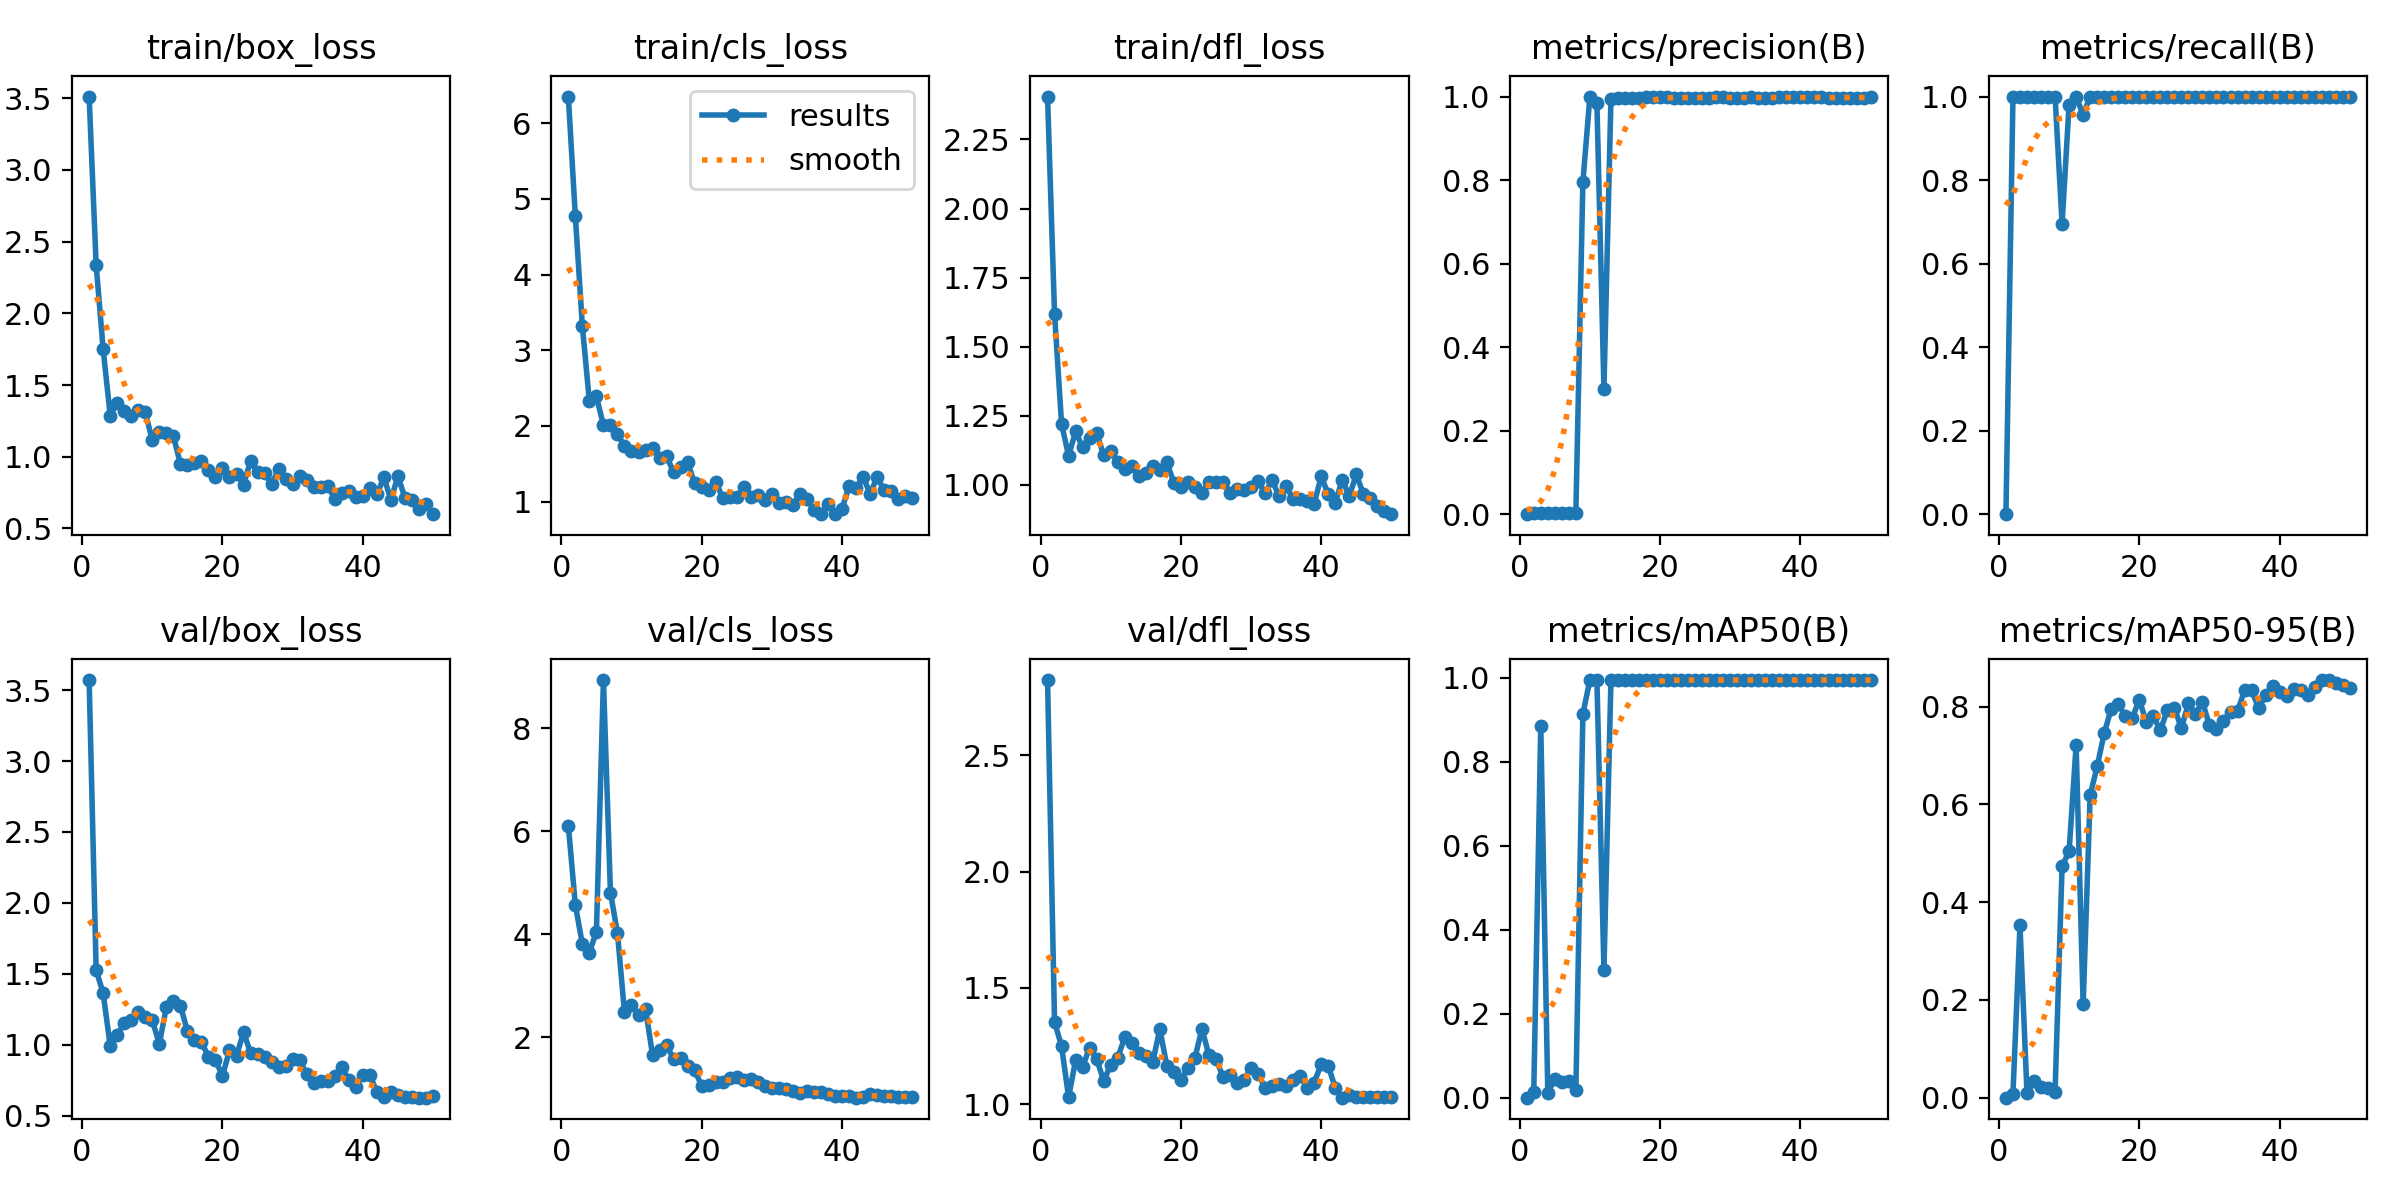

Source data for this figure (header and first rows):
epoch, time, train/box_loss, train/cls_loss, train/dfl_loss, metrics/precision(B), metrics/recall(B), metrics/mAP50(B), metrics/mAP50-95(B), val/box_loss, val/cls_loss, val/dfl_loss, lr/pg0, lr/pg1, lr/pg2
1, 49.43, 3.512, 6.353, 2.405, 0, 0, 0, 0, 3.57, 6.111, 2.823, 0.00014, 0.00014, 0.00014
2, 83.85, 2.338, 4.77, 1.618, 0.00333, 1, 0.01339, 0.00765, 1.527, 4.564, 1.353, 0.0002941, 0.0002941, 0.0002941
3, 116.6, 1.749, 3.315, 1.22, 0.00333, 1, 0.8857, 0.353, 1.364, 3.81, 1.25, 0.0004418, 0.0004418, 0.0004418
4, 150.1, 1.288, 2.323, 1.105, 0.00333, 1, 0.0122, 0.00933, 0.993, 3.646, 1.03, 0.0005832, 0.0005832, 0.0005832
5, 181.8, 1.378, 2.394, 1.193, 0.00333, 1, 0.04401, 0.03356, 1.068, 4.051, 1.19, 0.0007182, 0.0007182, 0.0007182
6, 216, 1.317, 2.008, 1.136, 0.00333, 1, 0.03703, 0.02177, 1.157, 8.937, 1.161, 0.0008469, 0.0008469, 0.0008469
7, 249.8, 1.286, 2.008, 1.171, 0.00333, 1, 0.04041, 0.02025, 1.177, 4.811, 1.244, 0.0009693, 0.0009693, 0.0009693
8, 282.3, 1.325, 1.898, 1.188, 0.00333, 1, 0.0175, 0.01102, 1.231, 4.024, 1.195, 0.001085, 0.001085, 0.001085
9, 315.6, 1.309, 1.731, 1.107, 0.7954, 0.6956, 0.9144, 0.4739, 1.2, 2.486, 1.101, 0.001195, 0.001195, 0.001195
10, 347.2, 1.115, 1.664, 1.123, 1, 0.9808, 0.995, 0.5038, 1.173, 2.625, 1.17, 0.001298, 0.001298, 0.001298
11, 380.7, 1.17, 1.662, 1.082, 0.9841, 1, 0.995, 0.7217, 1.007, 2.438, 1.199, 0.001395, 0.001395, 0.001395
12, 413.6, 1.167, 1.687, 1.059, 0.3004, 0.9565, 0.3051, 0.1908, 1.264, 2.549, 1.288, 0.001486, 0.001486, 0.001486
13, 449.6, 1.146, 1.714, 1.07, 0.9946, 1, 0.995, 0.619, 1.309, 1.656, 1.261, 0.001525, 0.001525, 0.001525
14, 482.6, 0.951, 1.581, 1.033, 0.9968, 1, 0.995, 0.678, 1.277, 1.757, 1.22, 0.001485, 0.001485, 0.001485
15, 519.7, 0.9395, 1.6, 1.042, 0.9975, 1, 0.995, 0.7456, 1.097, 1.843, 1.205, 0.001446, 0.001446, 0.001446
16, 556.2, 0.9594, 1.386, 1.069, 0.9972, 1, 0.995, 0.7957, 1.033, 1.576, 1.182, 0.001406, 0.001406, 0.001406
17, 591.5, 0.9675, 1.458, 1.053, 0.9975, 1, 0.995, 0.8057, 1.02, 1.591, 1.323, 0.001366, 0.001366, 0.001366
18, 626.4, 0.9052, 1.521, 1.082, 0.9978, 1, 0.995, 0.7805, 0.9176, 1.435, 1.166, 0.001327, 0.001327, 0.001327
19, 658.1, 0.8558, 1.24, 1.008, 0.9979, 1, 0.995, 0.7762, 0.8921, 1.355, 1.137, 0.001287, 0.001287, 0.001287
20, 690.7, 0.9206, 1.191, 0.9938, 0.9979, 1, 0.995, 0.8146, 0.782, 1.061, 1.106, 0.001248, 0.001248, 0.001248
21, 722.4, 0.8554, 1.153, 1.009, 0.9978, 1, 0.995, 0.7686, 0.9606, 1.076, 1.154, 0.001208, 0.001208, 0.001208
22, 755.3, 0.8774, 1.259, 0.991, 0.9977, 1, 0.995, 0.7804, 0.923, 1.126, 1.199, 0.001168, 0.001168, 0.001168
23, 787.4, 0.8065, 1.054, 0.9711, 0.9977, 1, 0.995, 0.7516, 1.088, 1.124, 1.325, 0.001129, 0.001129, 0.001129
24, 819.4, 0.9696, 1.061, 1.009, 0.9975, 1, 0.995, 0.7936, 0.945, 1.206, 1.21, 0.001089, 0.001089, 0.001089
25, 852.2, 0.8904, 1.057, 1.01, 0.9974, 1, 0.995, 0.7974, 0.9333, 1.227, 1.197, 0.00105, 0.00105, 0.00105
26, 884.1, 0.8853, 1.188, 1.009, 0.9976, 1, 0.995, 0.7561, 0.9177, 1.162, 1.116, 0.00101, 0.00101, 0.00101
27, 916.8, 0.8081, 1.059, 0.9699, 0.9977, 1, 0.995, 0.8069, 0.8818, 1.188, 1.126, 0.0009704, 0.0009704, 0.0009704
28, 948.4, 0.9116, 1.092, 0.9861, 0.9978, 1, 0.995, 0.7844, 0.8442, 1.135, 1.093, 0.0009308, 0.0009308, 0.0009308
29, 981.1, 0.8441, 1.021, 0.9819, 0.9978, 1, 0.995, 0.8101, 0.8489, 1.049, 1.104, 0.0008912, 0.0008912, 0.0008912
30, 1014, 0.8122, 1.102, 0.9921, 0.9977, 1, 0.995, 0.7622, 0.8981, 1.024, 1.157, 0.0008516, 0.0008516, 0.0008516
31, 1049, 0.8693, 0.9759, 1.013, 0.9977, 1, 0.995, 0.755, 0.8966, 1.009, 1.13, 0.000812, 0.000812, 0.000812
32, 1081, 0.8349, 0.9892, 0.9697, 0.9977, 1, 0.995, 0.7711, 0.7919, 0.988, 1.071, 0.0007724, 0.0007724, 0.0007724
33, 1113, 0.7922, 0.9562, 1.017, 0.9977, 1, 0.995, 0.79, 0.728, 0.9502, 1.078, 0.0007328, 0.0007328, 0.0007328
34, 1145, 0.7916, 1.103, 0.9585, 0.9977, 1, 0.995, 0.7905, 0.7455, 0.9138, 1.087, 0.0006932, 0.0006932, 0.0006932
35, 1177, 0.795, 1.034, 0.9945, 0.9977, 1, 0.995, 0.8335, 0.7435, 0.962, 1.077, 0.0006536, 0.0006536, 0.0006536
36, 1212, 0.7085, 0.8908, 0.9487, 0.9977, 1, 0.995, 0.8346, 0.7776, 0.9398, 1.103, 0.000614, 0.000614, 0.000614
37, 1247, 0.745, 0.8399, 0.948, 0.9978, 1, 0.995, 0.7967, 0.8432, 0.9306, 1.122, 0.0005744, 0.0005744, 0.0005744
38, 1283, 0.7613, 0.9697, 0.9411, 0.9978, 1, 0.995, 0.8235, 0.7533, 0.8968, 1.068, 0.0005348, 0.0005348, 0.0005348
39, 1314, 0.7186, 0.8341, 0.9322, 0.9978, 1, 0.995, 0.8416, 0.7066, 0.8661, 1.093, 0.0004952, 0.0004952, 0.0004952
40, 1347, 0.7261, 0.9066, 1.03, 0.9978, 1, 0.995, 0.8294, 0.7893, 0.8642, 1.173, 0.0004556, 0.0004556, 0.0004556
41, 1379, 0.7845, 1.202, 0.9657, 0.9978, 1, 0.995, 0.8227, 0.7911, 0.8598, 1.165, 0.000416, 0.000416, 0.000416
42, 1410, 0.7372, 1.182, 0.9352, 0.9977, 1, 0.995, 0.8363, 0.6663, 0.8267, 1.07, 0.0003764, 0.0003764, 0.0003764
43, 1442, 0.8568, 1.327, 1.019, 0.9977, 1, 0.995, 0.8339, 0.6346, 0.8462, 1.028, 0.0003368, 0.0003368, 0.0003368
44, 1474, 0.6999, 1.107, 0.9595, 0.9977, 1, 0.995, 0.8246, 0.6682, 0.8943, 1.04, 0.0002972, 0.0002972, 0.0002972
45, 1506, 0.863, 1.322, 1.038, 0.9976, 1, 0.995, 0.84, 0.6435, 0.887, 1.031, 0.0002576, 0.0002576, 0.0002576
46, 1537, 0.7154, 1.152, 0.9665, 0.9976, 1, 0.995, 0.8546, 0.6347, 0.8658, 1.03, 0.000218, 0.000218, 0.000218
47, 1569, 0.7019, 1.135, 0.9528, 0.9976, 1, 0.995, 0.8543, 0.6338, 0.8546, 1.033, 0.0001784, 0.0001784, 0.0001784
48, 1602, 0.6386, 1.04, 0.9231, 0.9977, 1, 0.995, 0.8493, 0.6279, 0.8442, 1.032, 0.0001388, 0.0001388, 0.0001388
49, 1634, 0.6696, 1.079, 0.9041, 0.9977, 1, 0.995, 0.8455, 0.6284, 0.8347, 1.032, 9.92e-05, 9.92e-05, 9.92e-05
50, 1666, 0.5996, 1.053, 0.8939, 0.9977, 1, 0.995, 0.8374, 0.6393, 0.836, 1.032, 5.96e-05, 5.96e-05, 5.96e-05
